Run: headless pygame with SDL's dummy video driver; simulated clock (each Clock.tick advances the game by its frame time, no real sleeping); random seed 0; keys injected as events and as key.get_pressed() state; no mouse input.
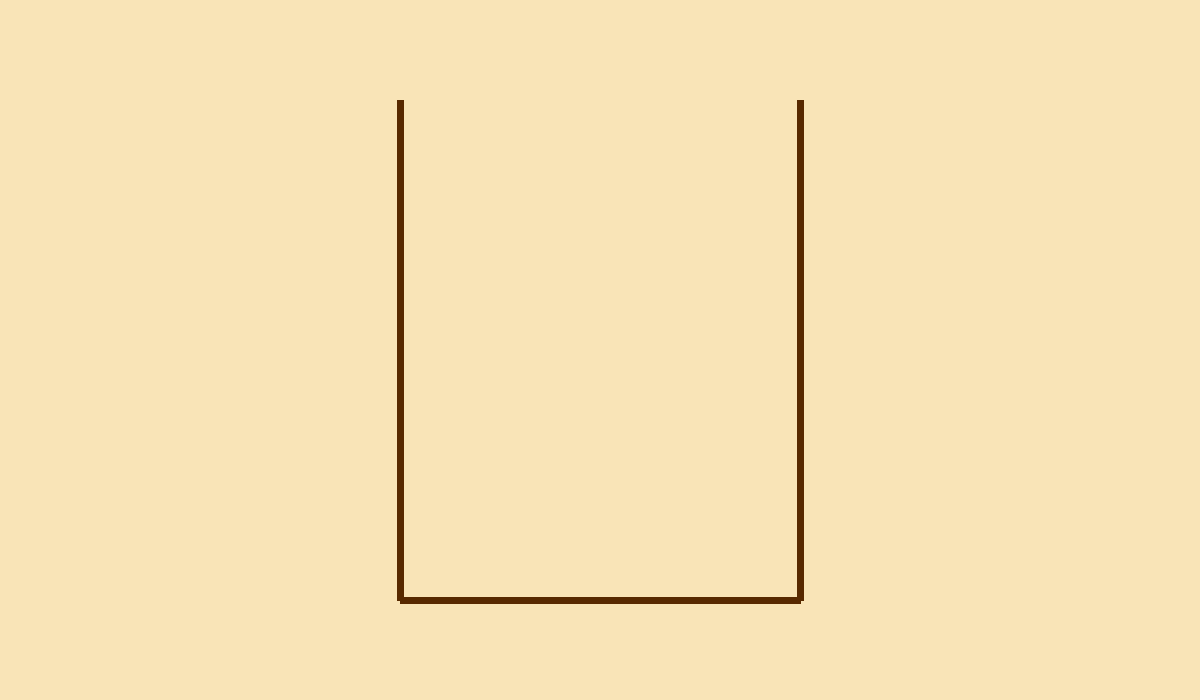
Frame 1 of 4 · flips 1–60 · no input
Frame 2 of 4 · flips 61–180 · tapped SPACE, RETURN · held RIGHT (→), D · screen unchanged from frame 1, image omitted
Frame 3 of 4 · flips 181–300 · held DOWN (↓), S · screen unchanged from frame 2, image omitted
Frame 4 of 4 · flips 301–420 · held LEFT (←), A, UP (↑), W · screen unchanged from frame 3, image omitted

The pygame program that drew these frames:

import pygame

pygame.init()

window_size = (1200, 700)
window = pygame.display.set_mode(window_size)
pygame.display.set_caption("My Pygame Window")

running = True
while running:
    # Handle events
    for event in pygame.event.get():
        if event.type == pygame.QUIT:
            running = False

    window.fill((249, 228, 183))
    pygame.draw.line(window, (88, 41, 0), (400, 100), (400, 600), 7)
    pygame.draw.line(window, (88, 41, 0), (800, 100), (800, 600), 7)
    pygame.draw.line(window, (88, 41, 0), (400, 600), (800, 600), 7)

    # Draw shapes
    ##window.fill((255, 255, 255))
    ##pygame.draw.circle(window, (255, 255, 0), (150, 200), 50)
    ##pygame.draw.rect(window, (0, 200, 0), (100, 300, 300, 200))
    ##pygame.draw.line(window, (0, 0, 100), (100, 100), (700, 500), 5)

    pygame.display.flip()
pygame.quit()
